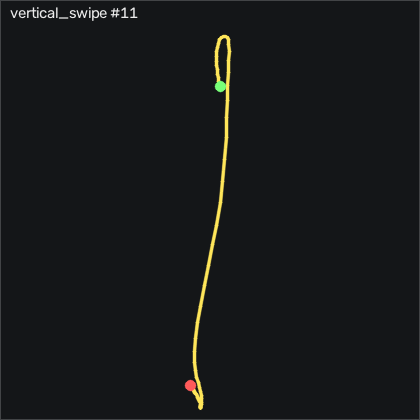

The data file committed next to this chart (first rows):
t_s, ax, ay, az, gx, gy, gz, seq
0.00000, -0.887, 0.05100, 0.45, -5.647, -26.76, 1.442, 6737
0.01000, -0.885, 0.03100, 0.455, -6.287, -30.85, 0.5881, 6738
0.02000, -0.878, 0.02300, 0.458, -6.196, -34.63, -0.3258, 6739
0.03000, -0.871, 0.01500, 0.465, -5.616, -37.89, -1.546, 6740
0.04000, -0.861, 0.00900, 0.469, -4.763, -41, -3.406, 6741
0.05000, -0.842, 0.00700, 0.48, -3.726, -43.78, -5.57, 6742
0.06000, -0.824, -0.00700, 0.485, -2.629, -46.03, -8.314, 6743
0.07000, -0.762, -0.02500, 0.492, -1.135, -47.92, -10.48, 6744
0.08000, -0.644, -0.06300, 0.496, 1.091, -48.47, -13.71, 6745
0.09000, -0.53, -0.104, 0.495, 4.719, -45.45, -19.29, 6746
0.1, -0.486, -0.113, 0.485, 9.902, -38.29, -24.5, 6747
0.111, -0.459, -0.08600, 0.458, 15.12, -29.97, -25.63, 6748
0.12, -0.39, -0.03800, 0.429, 18.5, -22.83, -22.61, 6749
0.13, -0.258, 0.01600, 0.415, 19.75, -15.27, -18.59, 6750
0.14, -0.135, 0.06100, 0.395, 19.17, -4.356, -16.76, 6751
0.151, -0.03500, 0.09500, 0.382, 16.52, 10.13, -16.09, 6752
0.16, 0.05600, 0.114, 0.377, 12.4, 27.99, -13.31, 6753
0.17, 0.115, 0.108, 0.37, 7.036, 48.57, -9.32, 6754
0.18, 0.134, 0.07700, 0.341, 1.853, 71.41, -3.649, 6755
0.19, 0.08300, 0.04600, 0.303, -2.11, 94.58, 1.32, 6756
0.2, 0.03000, 0.02400, 0.245, -4.366, 115.6, 8.027, 6757
0.21, 0.06300, 0.01100, 0.174, -5.311, 132.6, 12.81, 6758
0.22, 0.129, 0.04900, 0.04100, -5.129, 150.5, 13.42, 6759
0.23, 0.08200, 0.129, -0.06600, -5.25, 175, 6.96, 6760
0.24, -0.181, 0.2, -0.184, -7.446, 200.6, -6.82, 6761
0.25, -0.609, 0.23, -0.256, -12.45, 219.5, -16.67, 6762
0.26, -0.912, 0.207, -0.287, -20.49, 223.9, -11.15, 6763
0.27, -1.021, 0.202, -0.279, -28.05, 217.6, 5.741, 6764
0.281, -1.055, 0.191, -0.255, -34.85, 211.4, 22.05, 6765
0.29, -1.1, 0.09600, -0.214, -40.59, 208.7, 27.42, 6766
0.3, -1.319, 0.01500, -0.176, -42.57, 209.4, 21.2, 6767
0.31, -1.594, -0.15, -0.167, -42.54, 206.4, 10.83, 6768
0.321, -1.831, -0.254, -0.09700, -37.75, 194.2, 8.912, 6769
0.33, -1.905, -0.345, -0.08700, -29.73, 175.9, 16.63, 6770
0.34, -1.934, -0.278, -0.04200, -17.57, 156.3, 27.88, 6771
0.35, -1.919, -0.233, -0.00700, -8.482, 133.3, 30.77, 6772
0.36, -1.807, -0.173, 0.02800, -0.1586, 108.9, 30.5, 6773
0.37, -1.666, -0.113, 0.06500, 6.792, 85.83, 25.71, 6774
0.38, -1.521, -0.02400, 0.09800, 12.89, 67.44, 16.63, 6775
0.39, -1.37, 0.05400, 0.09600, 15.05, 53.39, 9.338, 6776
0.4, -1.261, 0.112, 0.09500, 14.51, 45.74, 9.064, 6777
0.41, -1.184, 0.155, 0.07400, 11.4, 41.77, 11.69, 6778
0.42, -1.178, 0.169, 0.06300, 7.524, 40.49, 14, 6779
0.43, -1.192, 0.167, 0.06100, 2.89, 37.41, 13.82, 6780
0.44, -1.208, 0.135, 0.04900, -1.653, 32.14, 12.2, 6781
0.451, -1.216, 0.06800, 0.04500, -4.641, 25.77, 11.29, 6782
0.46, -1.19, 0.02800, 0.03700, -4.885, 18.14, 10.47, 6783
0.47, -1.146, 0.00700, 0.02300, -3.269, 10.67, 6.869, 6784
0.48, -1.11, 0.02600, 0.00800, -0.6156, 4.577, 2.418, 6785
0.49, -1.076, 0.05200, -0.00700, 1, -0.08759, -0.1429, 6786
0.5, -1.025, 0.06400, -0.01900, 0.8784, -3.259, -0.05185, 6787
0.51, -0.992, 0.05400, -0.02100, 0.02444, -4.478, 0.1012, 6788
0.52, -0.994, 0.04700, -0.03300, -0.2806, -3.746, 0.4662, 6789
0.53, -1.021, 0.05300, -0.04400, -0.09756, -2.893, 1.412, 6790
0.54, -1.042, 0.07600, -0.06500, 0.08544, -3.106, 2.357, 6791
0.55, -1.039, 0.08500, -0.07500, -0.2496, -5.057, 2.54, 6792
0.56, -1.021, 0.09000, -0.08700, -0.7986, -7.588, 2.143, 6793
0.57, -1.01, 0.09700, -0.09600, -1.287, -9.326, 2.052, 6794
0.581, -1.004, 0.105, -0.1, -2.019, -10.24, 2.844, 6795
0.59, -0.982, 0.107, -0.1, -2.933, -10.91, 3.698, 6796
... 16 more rows
